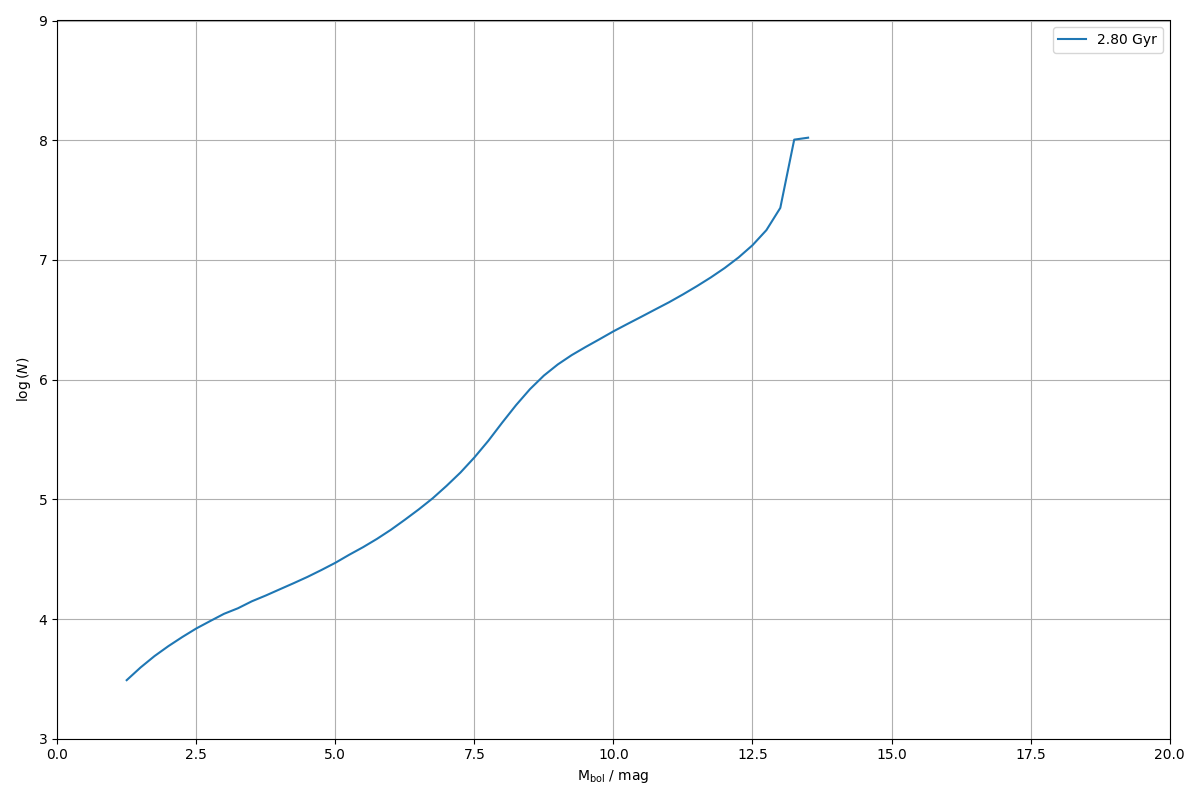

The data file committed next to this chart (first rows):
0.000000000000000000e+00, 0.000000000000000000e+00
2.500000000000000000e-01, 0.000000000000000000e+00
5.000000000000000000e-01, 0.000000000000000000e+00
7.500000000000000000e-01, 0.000000000000000000e+00
1.000000000000000000e+00, 0.000000000000000000e+00
1.250000000000000000e+00, 3.084352937411847961e+03
1.500000000000000000e+00, 3.939075845645080335e+03
1.750000000000000000e+00, 4.901403259447210985e+03
2.000000000000000000e+00, 5.937067992794459315e+03
2.250000000000000000e+00, 7.073639165744953971e+03
2.500000000000000000e+00, 8.332622360366731300e+03
2.750000000000000000e+00, 9.609312488940322510e+03
3.000000000000000000e+00, 1.105373676723317658e+04
3.250000000000000000e+00, 1.229683724059365704e+04
3.500000000000000000e+00, 1.406313862897997205e+04
3.750000000000000000e+00, 1.571220706966480429e+04
4.000000000000000000e+00, 1.769283345979896694e+04
4.250000000000000000e+00, 1.990642759964121797e+04
4.500000000000000000e+00, 2.248450923615365900e+04
4.750000000000000000e+00, 2.565938441058594981e+04
5.000000000000000000e+00, 2.947270967666489014e+04
5.250000000000000000e+00, 3.441129141686572257e+04
5.500000000000000000e+00, 3.984231079623189726e+04
5.750000000000000000e+00, 4.673496711240412696e+04
6.000000000000000000e+00, 5.566339604341400991e+04
6.250000000000000000e+00, 6.745642258345570008e+04
6.500000000000000000e+00, 8.234572029410274990e+04
6.750000000000000000e+00, 1.018975021051873337e+05
7.000000000000000000e+00, 1.295172601786940359e+05
7.250000000000000000e+00, 1.673443568020606472e+05
7.500000000000000000e+00, 2.235409157313237956e+05
7.750000000000000000e+00, 3.077557635463368497e+05
8.000000000000000000e+00, 4.368291934905034141e+05
8.250000000000000000e+00, 6.122963505618483759e+05
8.500000000000000000e+00, 8.324996485114174429e+05
8.750000000000000000e+00, 1.080848118979936000e+06
9.000000000000000000e+00, 1.338874585529547883e+06
9.250000000000000000e+00, 1.602035457232070388e+06
9.500000000000000000e+00, 1.872783895755076082e+06
9.750000000000000000e+00, 2.174111920601443853e+06
1.000000000000000000e+01, 2.531109942350579426e+06
1.025000000000000000e+01, 2.914066295696035959e+06
1.050000000000000000e+01, 3.346716618476971053e+06
1.075000000000000000e+01, 3.852129223078399431e+06
1.100000000000000000e+01, 4.428997098044388928e+06
1.125000000000000000e+01, 5.148999250458525494e+06
1.150000000000000000e+01, 6.033250931898070499e+06
1.175000000000000000e+01, 7.133944469027876854e+06
1.200000000000000000e+01, 8.555690343914771453e+06
1.225000000000000000e+01, 1.048609286038395204e+07
1.250000000000000000e+01, 1.326067230619501136e+07
1.275000000000000000e+01, 1.772989759041883424e+07
1.300000000000000000e+01, 2.719705742379891872e+07
1.325000000000000000e+01, 1.010951088778726310e+08
1.350000000000000000e+01, 1.049531629272876829e+08
1.375000000000000000e+01, 0.000000000000000000e+00
1.400000000000000000e+01, 0.000000000000000000e+00
1.425000000000000000e+01, 0.000000000000000000e+00
1.450000000000000000e+01, 0.000000000000000000e+00
1.475000000000000000e+01, 0.000000000000000000e+00
1.500000000000000000e+01, 0.000000000000000000e+00
... 19 more rows
